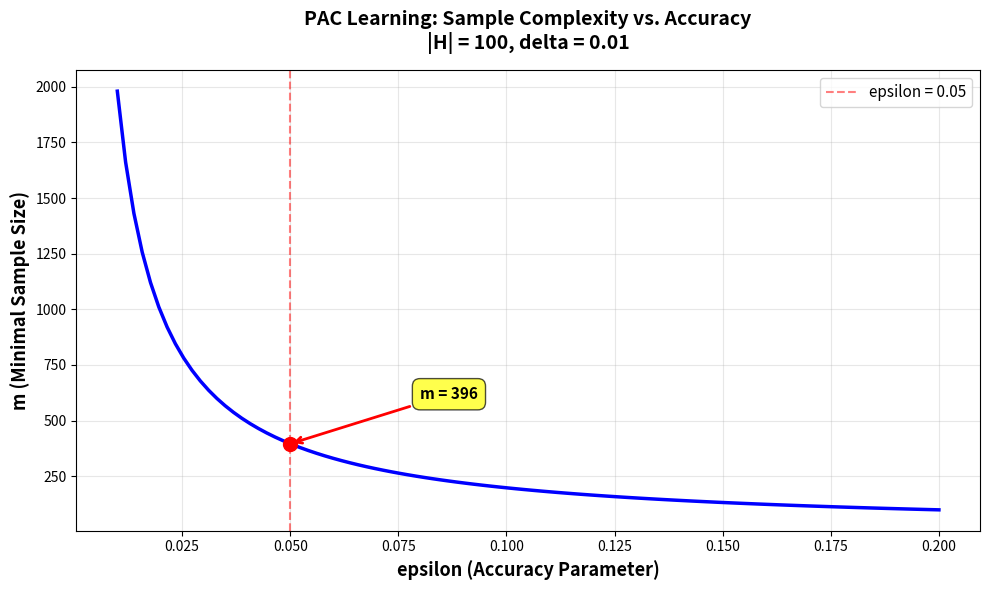
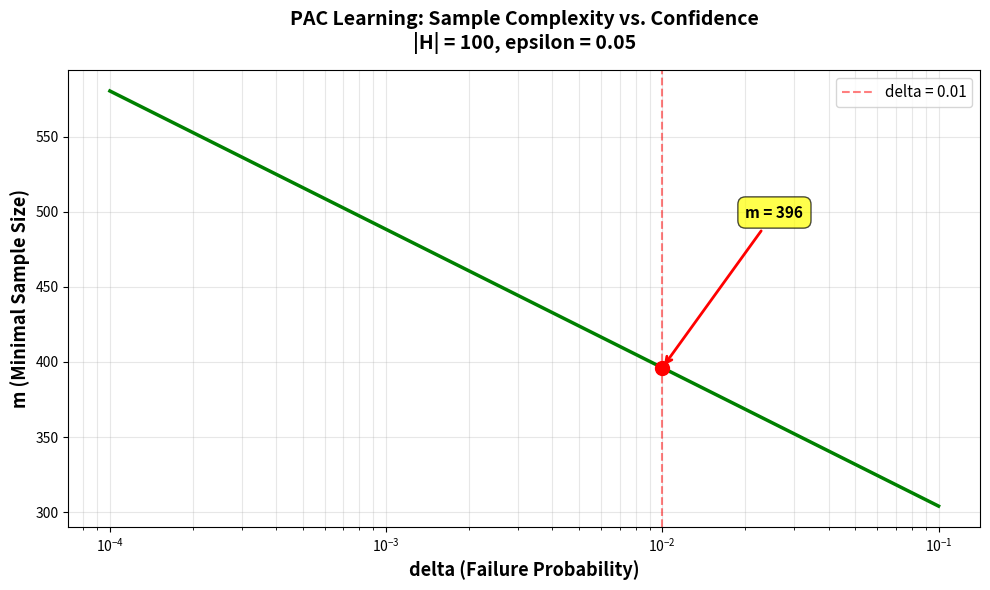

Write the Python code that produced these figures, in order.
# ============================================================================
# PAC LEARNING ANALYSIS - JUPYTER NOTEBOOK CELL
# Copy this entire cell into your Jupyter notebook
# ============================================================================

import numpy as np
import matplotlib.pyplot as plt

# Define the PAC learning function
def min_samples_for_pac(
    h: int = 100,
    eta: float = 0.05,
    delta: float = 0.01
):
    """
    Compute minimal number of samples for PAC learnability.

    Parameters:
    -----------
    h : int
        Size of hypothesis class |H|
    eta : float
        Desired accuracy (epsilon)
    delta : float
        Confidence parameter (probability of failure)

    Returns:
    --------
    m : float
        Minimal number of samples required
    """
    m = 2 * np.log(2 * h / delta) / eta
    return m

print("="*70)
print("PAC LEARNING ANALYSIS")
print("="*70)

# ============================================================================
# QUESTION 1: Compute minimal samples for base parameters
# ============================================================================
print("\n" + "="*70)
print("QUESTION 1: Compute minimal number of samples")
print("="*70)

h1 = 100
eta1 = 0.05
delta1 = 0.01

m1 = min_samples_for_pac(h=h1, eta=eta1, delta=delta1)

print(f"\nInput Parameters:")
print(f"  |H| (hypothesis class size) = {h1}")
print(f"  epsilon (desired accuracy)  = {eta1}")
print(f"  delta (confidence level)    = {delta1}")
print(f"\nOutput:")
print(f"  m (minimal samples required) = {m1:.2f}")
print(f"  m (rounded up)               = {int(np.ceil(m1))}")

# ============================================================================
# QUESTION 2: Analyze change when hypotheses doubled
# ============================================================================
print("\n" + "="*70)
print("QUESTION 2: Analyze change when |H| is doubled")
print("="*70)

h2 = 200
m2 = min_samples_for_pac(h=h2, eta=eta1, delta=delta1)

print(f"\nInput Parameters:")
print(f"  |H| (hypothesis class size) = {h2} (doubled)")
print(f"  epsilon (desired accuracy)  = {eta1}")
print(f"  delta (confidence level)    = {delta1}")
print(f"\nOutput:")
print(f"  m (minimal samples required) = {m2:.2f}")
print(f"  m (rounded up)               = {int(np.ceil(m2))}")

print(f"\nComparison:")
print(f"  Original m (|H|=100):  {m1:.2f}")
print(f"  New m (|H|=200):       {m2:.2f}")
print(f"  Absolute change:       {m2 - m1:.2f}")
print(f"  Relative change:       {(m2 - m1) / m1 * 100:.2f}%")

print(f"\nInterpretation:")
print(f"  When |H| doubles, m increases by only {(m2 - m1) / m1 * 100:.2f}%")
print(f"  This is because m grows LOGARITHMICALLY with |H|, not linearly.")
print(f"  Doubling hypotheses adds only log(2) ~ 0.693 to the numerator.")

# ============================================================================
# QUESTION 3: Plot m as a function of epsilon
# ============================================================================
print("\n" + "="*70)
print("QUESTION 3: Plot m as a function of epsilon in [0.01, 0.2]")
print("="*70)

# Generate epsilon values
eta_values = np.linspace(0.01, 0.2, 100)
m_vs_eta = [min_samples_for_pac(h=100, eta=eta, delta=0.01) for eta in eta_values]

# Create plot
fig, ax = plt.subplots(figsize=(10, 6))
ax.plot(eta_values, m_vs_eta, 'b-', linewidth=2.5)
ax.grid(True, alpha=0.3)
ax.set_xlabel('epsilon (Accuracy Parameter)', fontsize=13, fontweight='bold')
ax.set_ylabel('m (Minimal Sample Size)', fontsize=13, fontweight='bold')
ax.set_title('PAC Learning: Sample Complexity vs. Accuracy\n|H| = 100, delta = 0.01',
             fontsize=14, fontweight='bold', pad=15)

# Add annotations for key points
ax.axvline(0.05, color='r', linestyle='--', alpha=0.5, label='epsilon = 0.05')
m_at_005 = min_samples_for_pac(h=100, eta=0.05, delta=0.01)
ax.plot(0.05, m_at_005, 'ro', markersize=10)
ax.annotate(f'm = {m_at_005:.0f}', xy=(0.05, m_at_005),
            xytext=(0.08, m_at_005 + 200),
            arrowprops=dict(arrowstyle='->', color='red', lw=2),
            fontsize=11, fontweight='bold',
            bbox=dict(boxstyle='round,pad=0.5', facecolor='yellow', alpha=0.7))

ax.legend(fontsize=11)
plt.tight_layout()
plt.show()

print(f"\nKey Values:")
print(f"  m(epsilon=0.01) = {min_samples_for_pac(h=100, eta=0.01, delta=0.01):.2f}")
print(f"  m(epsilon=0.05) = {min_samples_for_pac(h=100, eta=0.05, delta=0.01):.2f}")
print(f"  m(epsilon=0.10) = {min_samples_for_pac(h=100, eta=0.10, delta=0.01):.2f}")
print(f"  m(epsilon=0.20) = {min_samples_for_pac(h=100, eta=0.20, delta=0.01):.2f}")

print(f"\nInterpretation:")
print(f"  - m decreases HYPERBOLICALLY as epsilon increases (m proportional to 1/epsilon)")
print(f"  - Higher accuracy requirements (smaller epsilon) need MORE samples")
print(f"  - To halve the error (epsilon: 0.1 -> 0.05), we need to DOUBLE the samples")
print(f"  - The relationship is INVERSELY PROPORTIONAL:")
print(f"    reducing epsilon by factor k increases m by factor k")
print(f"  - This makes high accuracy expensive in terms of sample requirements")

# ============================================================================
# QUESTION 4: Plot m as a function of delta (log scale)
# ============================================================================
print("\n" + "="*70)
print("QUESTION 4: Plot m as a function of delta in [10^-4, 0.1] (log scale)")
print("="*70)

# Generate delta values on log scale
delta_values = np.logspace(-4, -1, 100)  # 10^-4 to 10^-1
m_vs_delta = [min_samples_for_pac(h=100, eta=0.05, delta=delta) for delta in delta_values]

# Create plot
fig, ax = plt.subplots(figsize=(10, 6))
ax.semilogx(delta_values, m_vs_delta, 'g-', linewidth=2.5)
ax.grid(True, alpha=0.3, which='both')
ax.set_xlabel('delta (Failure Probability)', fontsize=13, fontweight='bold')
ax.set_ylabel('m (Minimal Sample Size)', fontsize=13, fontweight='bold')
ax.set_title('PAC Learning: Sample Complexity vs. Confidence\n|H| = 100, epsilon = 0.05',
             fontsize=14, fontweight='bold', pad=15)

# Add annotations for key points
ax.axvline(0.01, color='r', linestyle='--', alpha=0.5, label='delta = 0.01')
m_at_001 = min_samples_for_pac(h=100, eta=0.05, delta=0.01)
ax.plot(0.01, m_at_001, 'ro', markersize=10)
ax.annotate(f'm = {m_at_001:.0f}', xy=(0.01, m_at_001),
            xytext=(0.02, m_at_001 + 100),
            arrowprops=dict(arrowstyle='->', color='red', lw=2),
            fontsize=11, fontweight='bold',
            bbox=dict(boxstyle='round,pad=0.5', facecolor='yellow', alpha=0.7))

ax.legend(fontsize=11)
plt.tight_layout()
plt.show()

print(f"\nKey Values:")
print(f"  m(delta=0.0001) = {min_samples_for_pac(h=100, eta=0.05, delta=0.0001):.2f}")
print(f"  m(delta=0.001)  = {min_samples_for_pac(h=100, eta=0.05, delta=0.001):.2f}")
print(f"  m(delta=0.01)   = {min_samples_for_pac(h=100, eta=0.05, delta=0.01):.2f}")
print(f"  m(delta=0.1)    = {min_samples_for_pac(h=100, eta=0.05, delta=0.1):.2f}")

print(f"\nInterpretation:")
print(f"  - m increases LOGARITHMICALLY as delta decreases (m proportional to log(1/delta))")
print(f"  - Higher confidence (smaller delta) requires more samples, but the increase")
print(f"    is LOGARITHMIC, not linear - this is very favorable!")
print(f"  - Reducing delta by factor of 10 adds only log(10) ~ 2.3 to the numerator")
print(f"  - Going from delta=0.1 to delta=0.0001 (1000x more confident) increases m by")
m_ratio = min_samples_for_pac(h=100, eta=0.05, delta=0.0001) / min_samples_for_pac(h=100, eta=0.05, delta=0.1)
print(f"    only ~{m_ratio:.2f}x")
print(f"  - This makes achieving high confidence relatively CHEAP in terms of samples")
print(f"  - Unlike accuracy (epsilon), confidence improvements scale very efficiently")

print("\n" + "="*70)
print("SUMMARY OF KEY FINDINGS")
print("="*70)
print("\nPAC Learning Formula: m = (2/epsilon) * log(2|H|/delta)")
print("\nScaling behaviors:")
print("  1. m grows LOGARITHMICALLY with |H| - very favorable")
print("  2. m grows INVERSELY with epsilon - expensive to improve accuracy")
print("  3. m grows LOGARITHMICALLY with 1/delta - cheap to improve confidence")
print("\nPractical implications:")
print("  - Adding more hypotheses is relatively cheap")
print("  - Improving accuracy is expensive (linear cost)")
print("  - Improving confidence is cheap (logarithmic cost)")
print("="*70)
